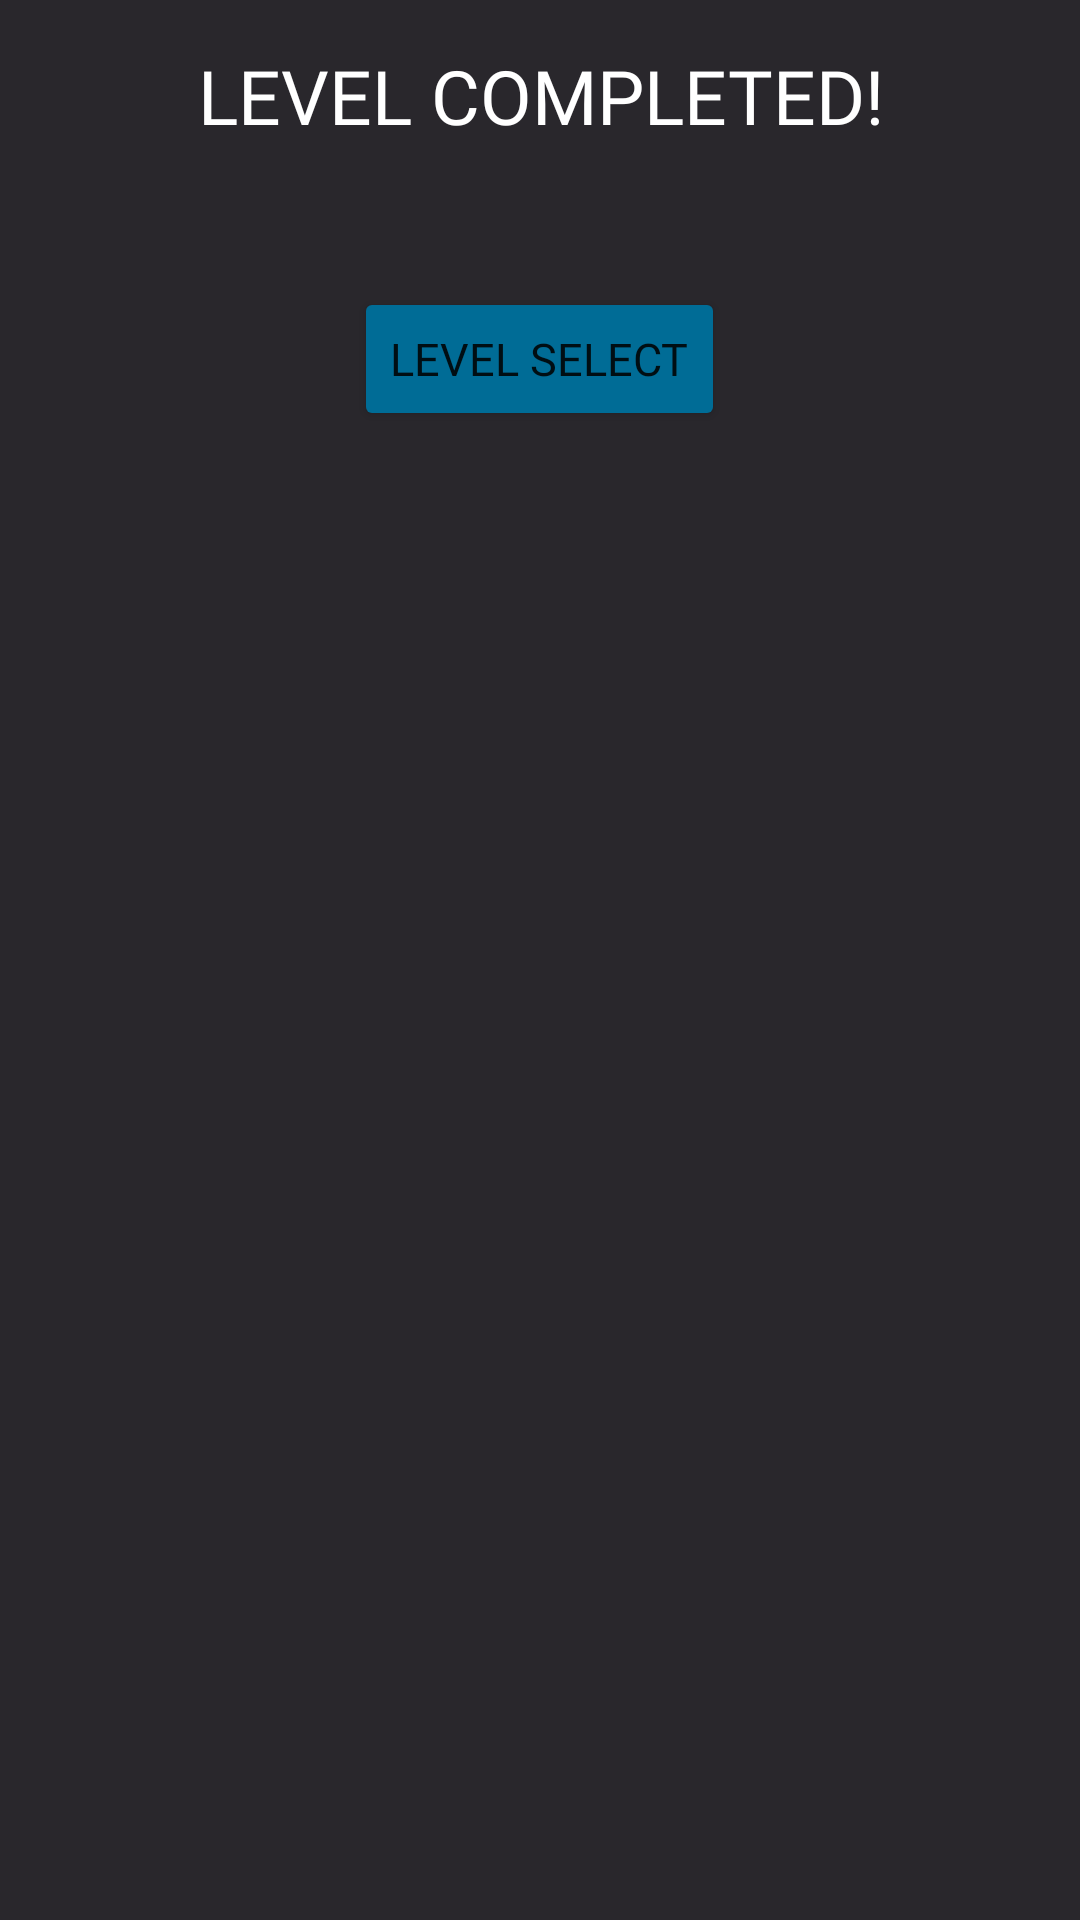

Produce the Android XML layout that renders to this screen, including the resource entries it uses.
<!-- AndroidManifest.xml: application theme Theme.Aplic -->
<!-- res/layout/dialog_boss_level_complete.xml -->
<?xml version="1.0" encoding="utf-8"?>
<LinearLayout xmlns:android="http://schemas.android.com/apk/res/android"
    android:layout_width="match_parent"
    android:layout_height="match_parent"
    android:background="#29272C"
    android:orientation="vertical">

    <TextView
        android:layout_width="wrap_content"
        android:layout_height="wrap_content"
        android:layout_gravity="center"
        android:gravity="center"
        android:layout_margin="15dp"
        android:textSize="25sp"
        android:textColor="@color/white"
        android:fontFamily="@font/franklin"
        android:text="LEVEL COMPLETED!"/>

    <TextView
        android:layout_width="wrap_content"
        android:layout_height="wrap_content"
        android:layout_gravity="center"
        android:gravity="center"
        android:textSize="20sp"
        android:textColor="@color/white"
        android:fontFamily="@font/franklin"
        android:id="@+id/tvWorldUnlocked"
        />

    <Button
        android:layout_width="wrap_content"
        android:layout_height="wrap_content"
        android:layout_gravity="center"
        android:backgroundTint="#006C96"
        android:text="level select"
        android:textSize="15sp"
        android:fontFamily="@font/ahronbd"
        android:layout_margin="5dp"
        android:id="@+id/btBack" />


</LinearLayout>
<!-- resources referenced by this layout -->
<resources>
  <color name="white">#FFFFFFFF</color>
  <style name="Theme.Aplic" parent="Theme.AppCompat.DayNight.NoActionBar">
          
          <item name="colorPrimary">#535353</item>
          <item name="colorPrimaryVariant">#000000</item>
          <item name="colorOnPrimary">@color/white</item>
          
          <item name="colorSecondary">@color/teal_200</item>
          <item name="colorSecondaryVariant">@color/teal_700</item>
          <item name="colorOnSecondary">@color/black</item>
          
          <item name="android:statusBarColor">?attr/colorPrimaryVariant</item>
          
      </style>
  <color name="teal_200">#FF03DAC5</color>
  <color name="teal_700">#FF018786</color>
  <color name="black">#FF000000</color>
</resources>
